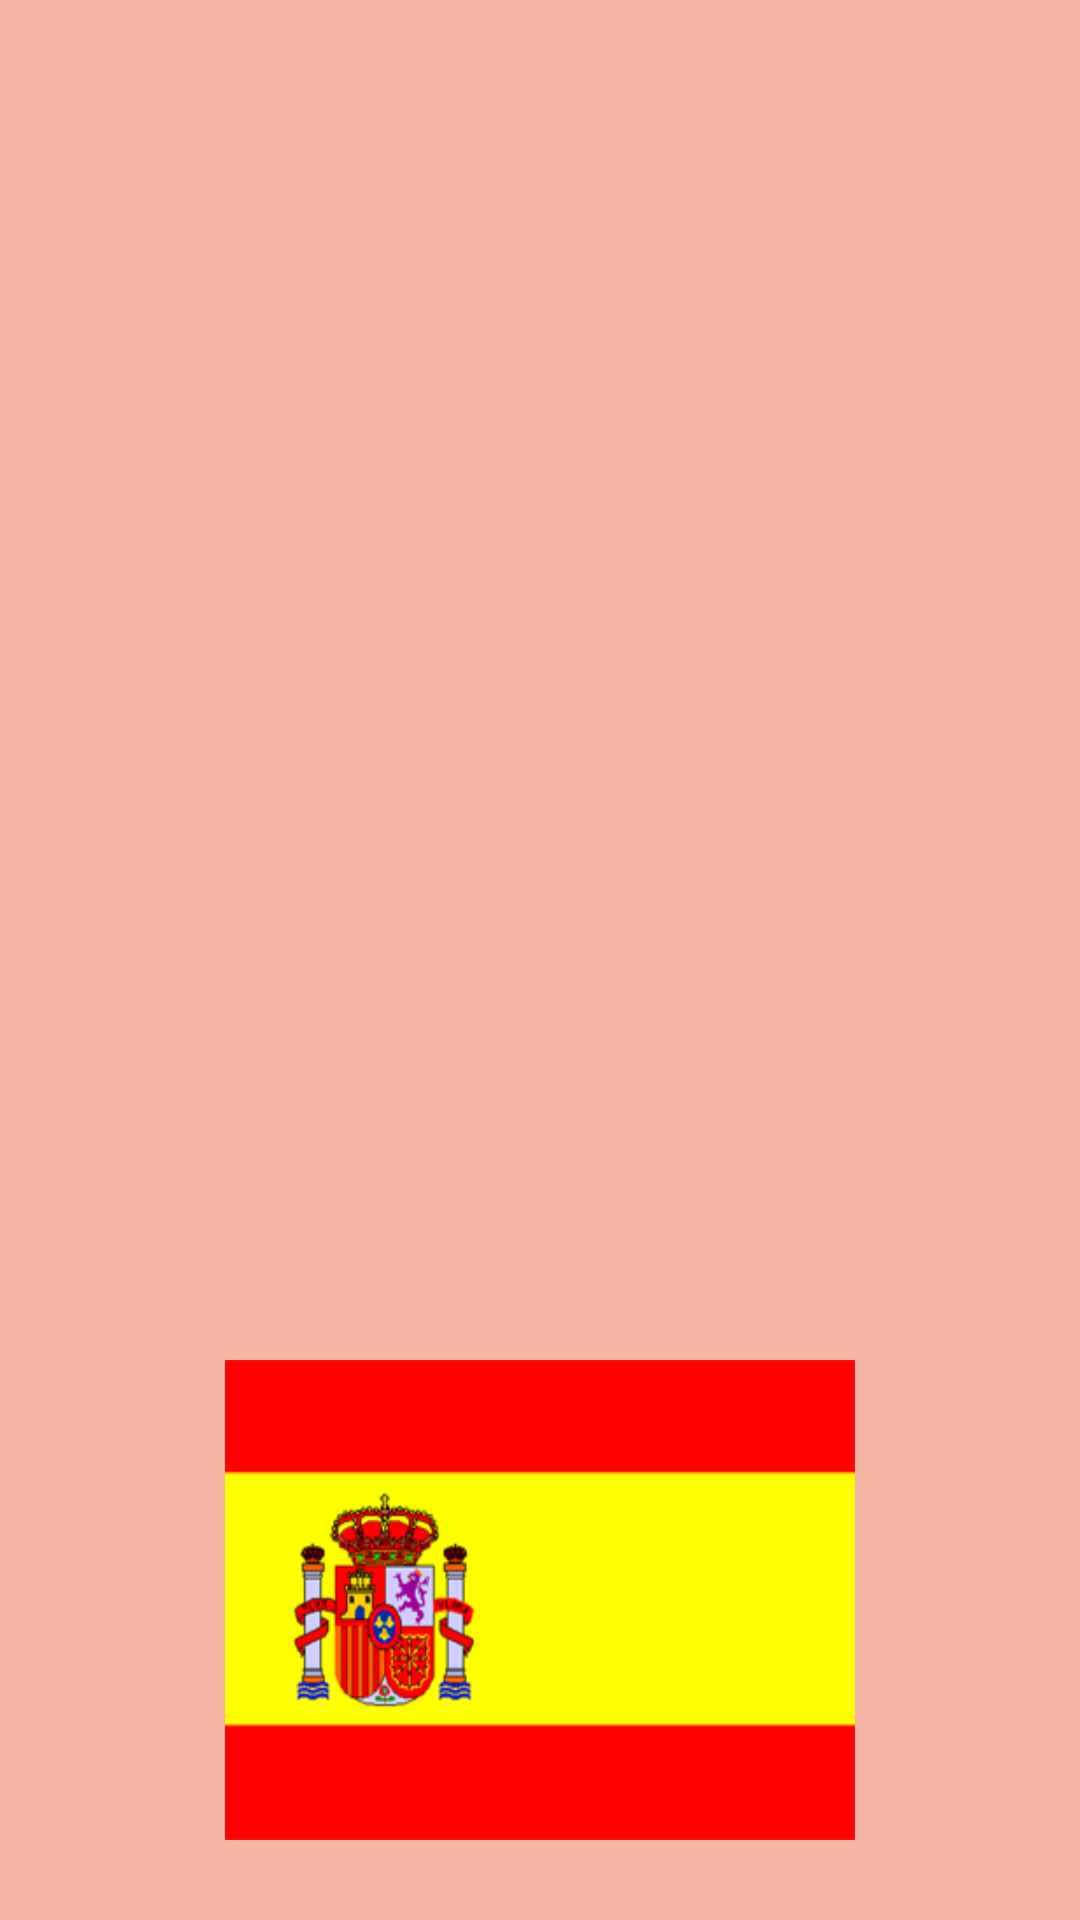

Here is an Android app screen rendered from its layout file. Give the layout XML and the strings, colors and styles it references.
<!-- AndroidManifest.xml: application theme AppTheme -->
<!-- res/layout/activity_scelta_lingua.xml -->
<?xml version="1.0" encoding="utf-8"?>
<LinearLayout xmlns:android="http://schemas.android.com/apk/res/android"
    xmlns:app="http://schemas.android.com/apk/res-auto"
    xmlns:tools="http://schemas.android.com/tools"
    android:layout_width="match_parent"
    android:layout_height="match_parent"
    tools:context="it.unibs.ing.fp.fitnessunibs.SceltaLingua"
    android:orientation="vertical"
    android:layout_weight="3"
    android:background="@color/Sfondo">

    <ImageButton
        android:id="@+id/bottoneItaliano"
        android:layout_width="210dp"
        android:layout_height="110dp"
        android:layout_gravity="center"
        android:scaleX="1"
        android:scaleY="0.75"
        android:background="@drawable/italiaa"
        android:layout_weight="1"/>

    <ImageButton
        android:id="@+id/bottoneInglese"
        android:layout_width="210dp"
        android:layout_height="110dp"
        android:layout_gravity="center"
        android:scaleX="1"
        android:scaleY="0.75"
        android:background="@drawable/inglese"
        android:layout_weight="1"/>

    <ImageButton
        android:id="@+id/bottoneSpagnolo"
        android:layout_width="210dp"
        android:layout_height="110dp"
        android:layout_gravity="center"
        android:scaleX="1"
        android:scaleY="0.75"
        android:background="@drawable/spagna"
        android:layout_weight="1"/>
</LinearLayout>
<!-- resources referenced by this layout -->
<resources>
  <color name="Sfondo">#b8f19b84</color>
  <!-- drawable spagna: png bitmap (drawable, 18738 bytes) -->
  <style name="AppTheme" parent="Theme.AppCompat.Light.DarkActionBar">
          
          <item name="colorPrimary">@color/arancio</item>
          <item name="colorPrimaryDark">@color/actionBar</item>
          <item name="actionBarSize">50dp</item>
          <item name="colorAccent">@color/hint</item>
      </style>
  <color name="arancio">#ff2a04</color>
  <color name="actionBar">#ea0b04</color>
  <color name="hint">#ff2a04</color>
</resources>
